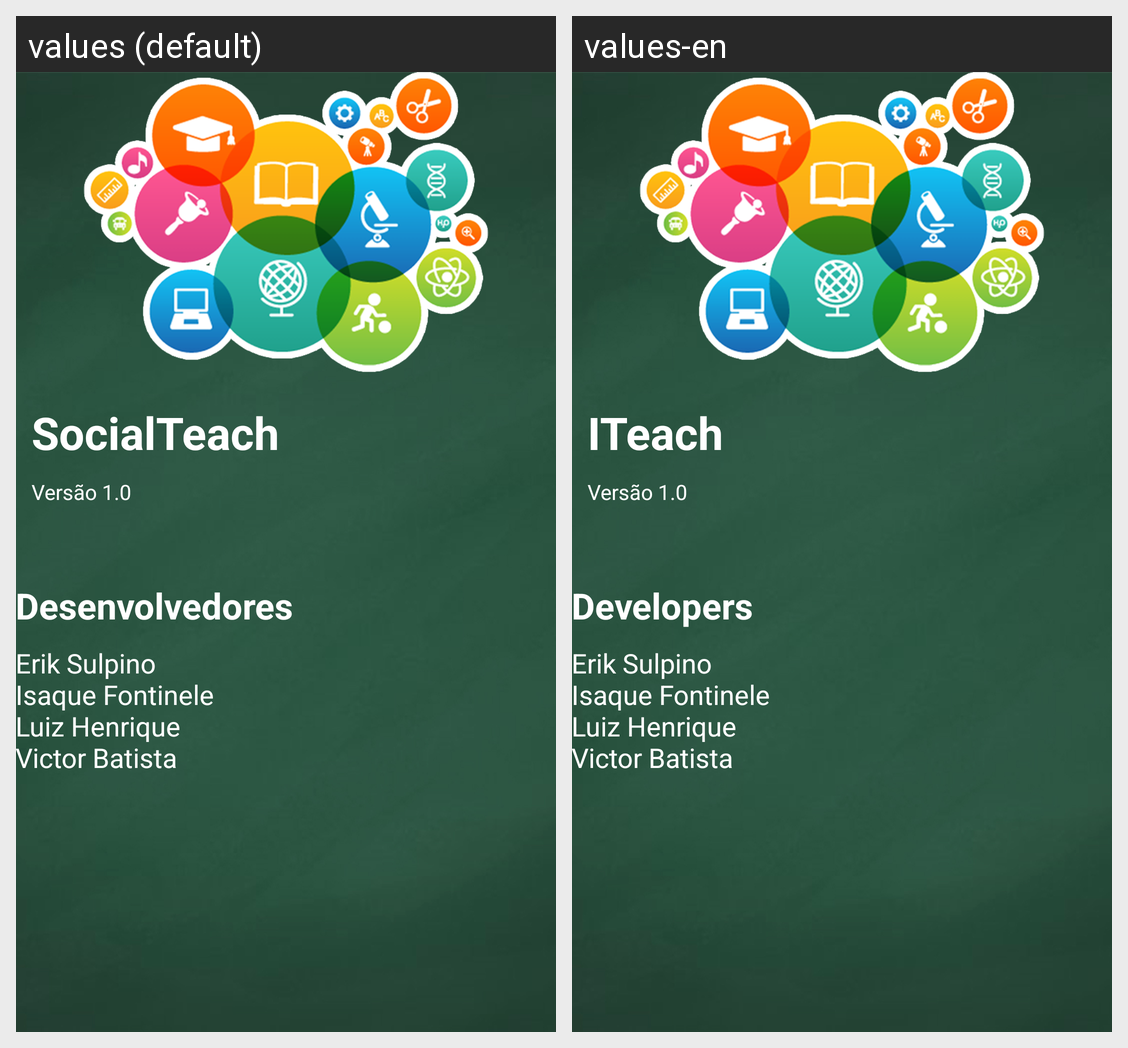

For this localized Android screen grid, give each drawn string resource with its value in every locale shown.
Android screen res/layout/content_sobre.xml rendered under 2 locales, left to right: values (default), values-en. Device: Nexus 5 (rendered at 1080×1920; each locale shown at half size, 540×960, under a caption strip naming it); theme AppTheme.NoActionBar.
Strings drawn on this screen, with the default value and each locale's value (text and hints the layout hard-codes, and strings that could not be matched under every locale, appear in the picture but are not listed):

app_name
  values: SocialTeach
  values-en: ITeach

versao
  values: Versão 1.0
  values-en: Versão 1.0  [not translated; the default value is used]

desenvolvedores
  values: Desenvolvedores
  values-en: Developers

devs_nomes
  values: Erik Sulpino
      Isaque Fontinele
      Luiz Henrique
      Victor Batista
  values-en: Erik Sulpino
      Isaque Fontinele
      Luiz Henrique
      Victor Batista  [not translated; the default value is used]
